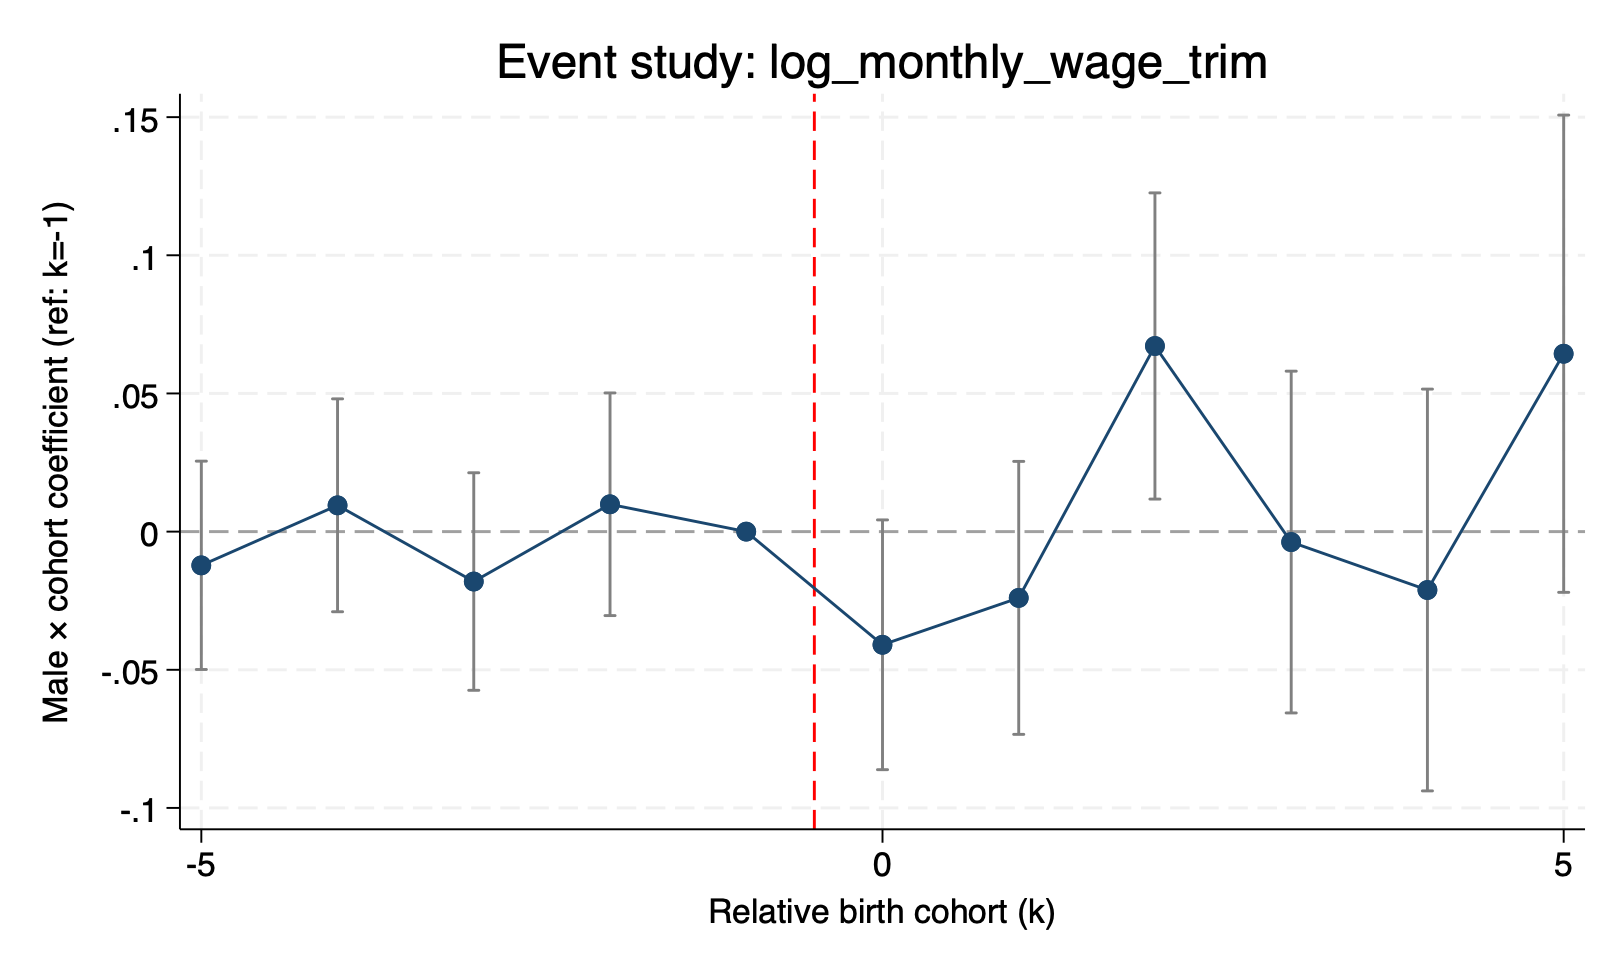

The table this chart was drawn from, first rows:
outcome, rel_cohort, beta, se, lb, ub
log_monthly_wage_trim, -5, -0.0122, 0.01924, -0.0499, 0.02551
log_monthly_wage_trim, -4, 0.009516, 0.01966, -0.02901, 0.04804
log_monthly_wage_trim, -3, -0.01807, 0.02008, -0.05743, 0.0213
log_monthly_wage_trim, -2, 0.009899, 0.02056, -0.03039, 0.05019
log_monthly_wage_trim, -1, 0, 0, 0, 0
log_monthly_wage_trim, 0, -0.04095, 0.02306, -0.08615, 0.004241
log_monthly_wage_trim, 1, -0.02399, 0.0252, -0.07338, 0.0254
log_monthly_wage_trim, 2, 0.06718, 0.02827, 0.01177, 0.1226
log_monthly_wage_trim, 3, -0.003781, 0.03155, -0.06563, 0.05806
log_monthly_wage_trim, 4, -0.02113, 0.03709, -0.09383, 0.05158
log_monthly_wage_trim, 5, 0.06438, 0.04406, -0.02199, 0.1507
